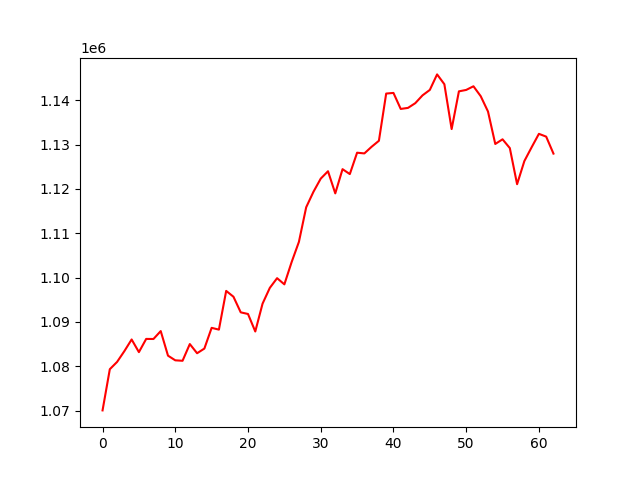

Values plotted in this chart, from the file beside it:
, 0
0, 1070063
1, 1079349
2, 1080996
3, 1083422
4, 1086054
5, 1083199
6, 1086179
7, 1086161
8, 1087945
9, 1082402
10, 1081354
11, 1081251
12, 1085019
13, 1082951
14, 1084002
15, 1088675
16, 1088274
17, 1097003
18, 1095691
19, 1092169
20, 1091800
21, 1087854
22, 1094123
23, 1097686
24, 1099874
25, 1098480
26, 1103505
27, 1108055
28, 1115855
29, 1119351
30, 1122315
31, 1123981
32, 1118991
33, 1124447
34, 1123338
35, 1128159
36, 1128000
37, 1129502
38, 1130852
39, 1141492
40, 1141638
41, 1138027
42, 1138264
43, 1139327
44, 1141093
45, 1142314
46, 1145814
47, 1143599
48, 1133485
49, 1141992
50, 1142312
51, 1143136
52, 1140898
53, 1137443
54, 1130129
55, 1131179
56, 1129201
57, 1121060
58, 1126274
59, 1129389
... 3 more rows
